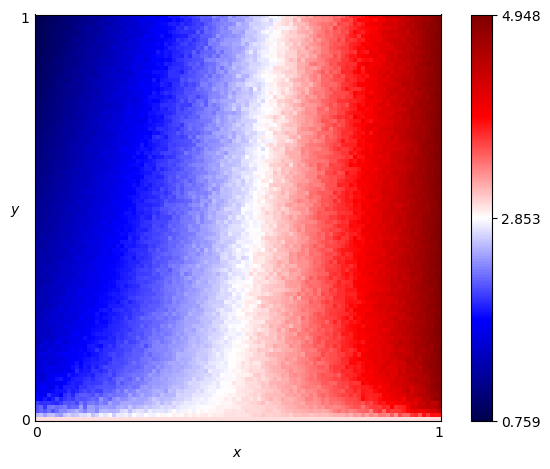

Source data for this figure (header and first rows):
x, y, score
0.0, 0.0, 3.0
0.0, 0.01, 2.547
0.0, 0.02, 2.161
0.0, 0.03, 2.134
0.0, 0.04, 2.053
0.0, 0.05, 1.831
0.0, 0.06, 1.802
0.0, 0.07, 1.679
0.0, 0.08, 1.63
0.0, 0.09, 1.615
0.0, 0.1, 1.631
0.0, 0.11, 1.605
0.0, 0.12, 1.607
0.0, 0.13, 1.513
0.0, 0.14, 1.555
0.0, 0.15, 1.498
0.0, 0.16, 1.464
0.0, 0.17, 1.474
0.0, 0.18, 1.413
0.0, 0.19, 1.381
0.0, 0.2, 1.415
0.0, 0.21, 1.443
0.0, 0.22, 1.415
0.0, 0.23, 1.46
0.0, 0.24, 1.454
0.0, 0.25, 1.387
0.0, 0.26, 1.334
0.0, 0.27, 1.38
0.0, 0.28, 1.368
0.0, 0.29, 1.349
0.0, 0.3, 1.376
0.0, 0.31, 1.308
0.0, 0.32, 1.34
0.0, 0.33, 1.338
0.0, 0.34, 1.307
0.0, 0.35, 1.294
0.0, 0.36, 1.25
0.0, 0.37, 1.266
0.0, 0.38, 1.248
0.0, 0.39, 1.251
0.0, 0.4, 1.246
0.0, 0.41, 1.243
0.0, 0.42, 1.271
0.0, 0.43, 1.242
0.0, 0.44, 1.252
0.0, 0.45, 1.199
0.0, 0.46, 1.216
0.0, 0.47, 1.249
0.0, 0.48, 1.201
0.0, 0.49, 1.196
0.0, 0.5, 1.181
0.0, 0.51, 1.169
0.0, 0.52, 1.154
0.0, 0.53, 1.137
0.0, 0.54, 1.129
0.0, 0.55, 1.126
0.0, 0.56, 1.114
0.0, 0.57, 1.108
0.0, 0.58, 1.095
0.0, 0.59, 1.11
... 10,141 more rows
